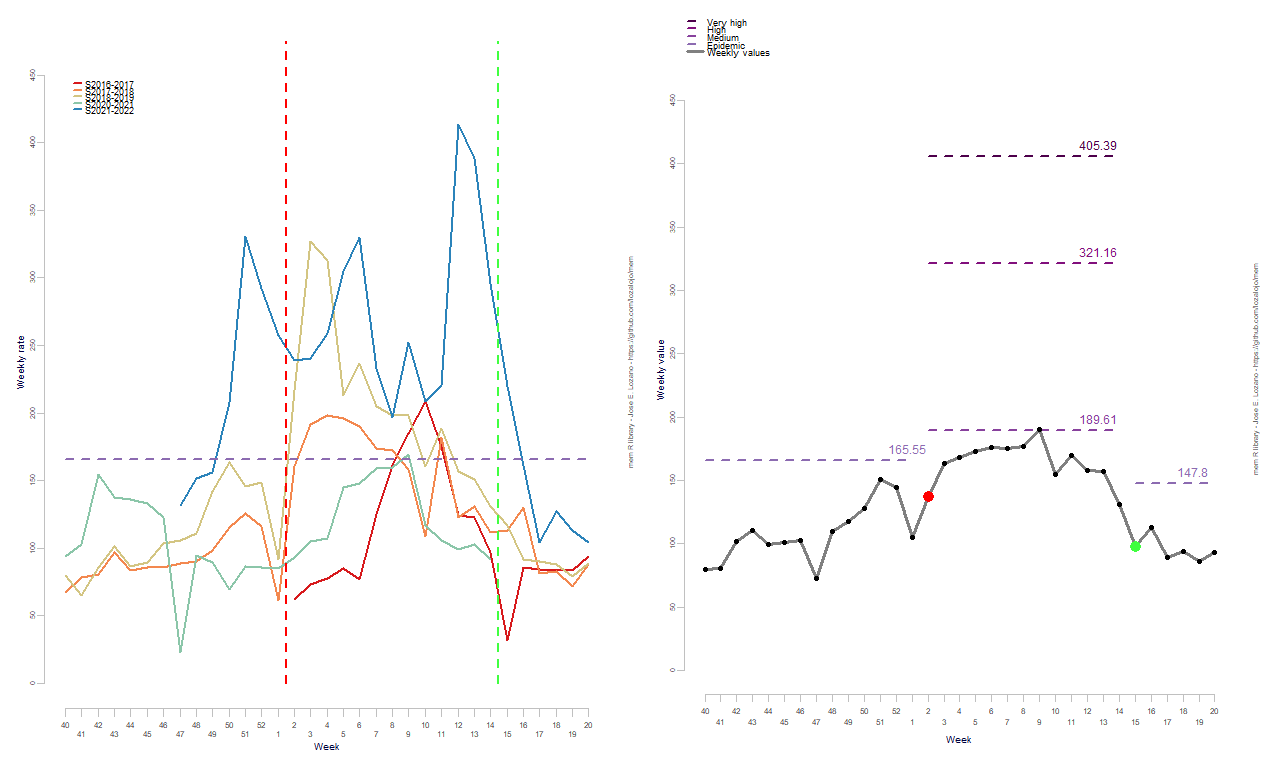

Data behind this chart, as committed beside it:
RelativeWeek, Intensity
1, 79.61
2, 80.52
3, 102.1
4, 110.3
5, 99.34
6, 100.7
7, 102.9
8, 72.61
9, 109.5
10, 117.9
11, 128.1
12, 151.1
13, 144.2
14, 105.3
15, 137
16, 163.4
17, 167.9
18, 173.2
19, 175.8
20, 175.2
21, 176.8
22, 190
23, 154.6
24, 169.7
25, 158.1
26, 157.3
27, 130.8
28, 97.57
29, 113.2
30, 89.48
31, 93.91
32, 85.68
33, 93.37
